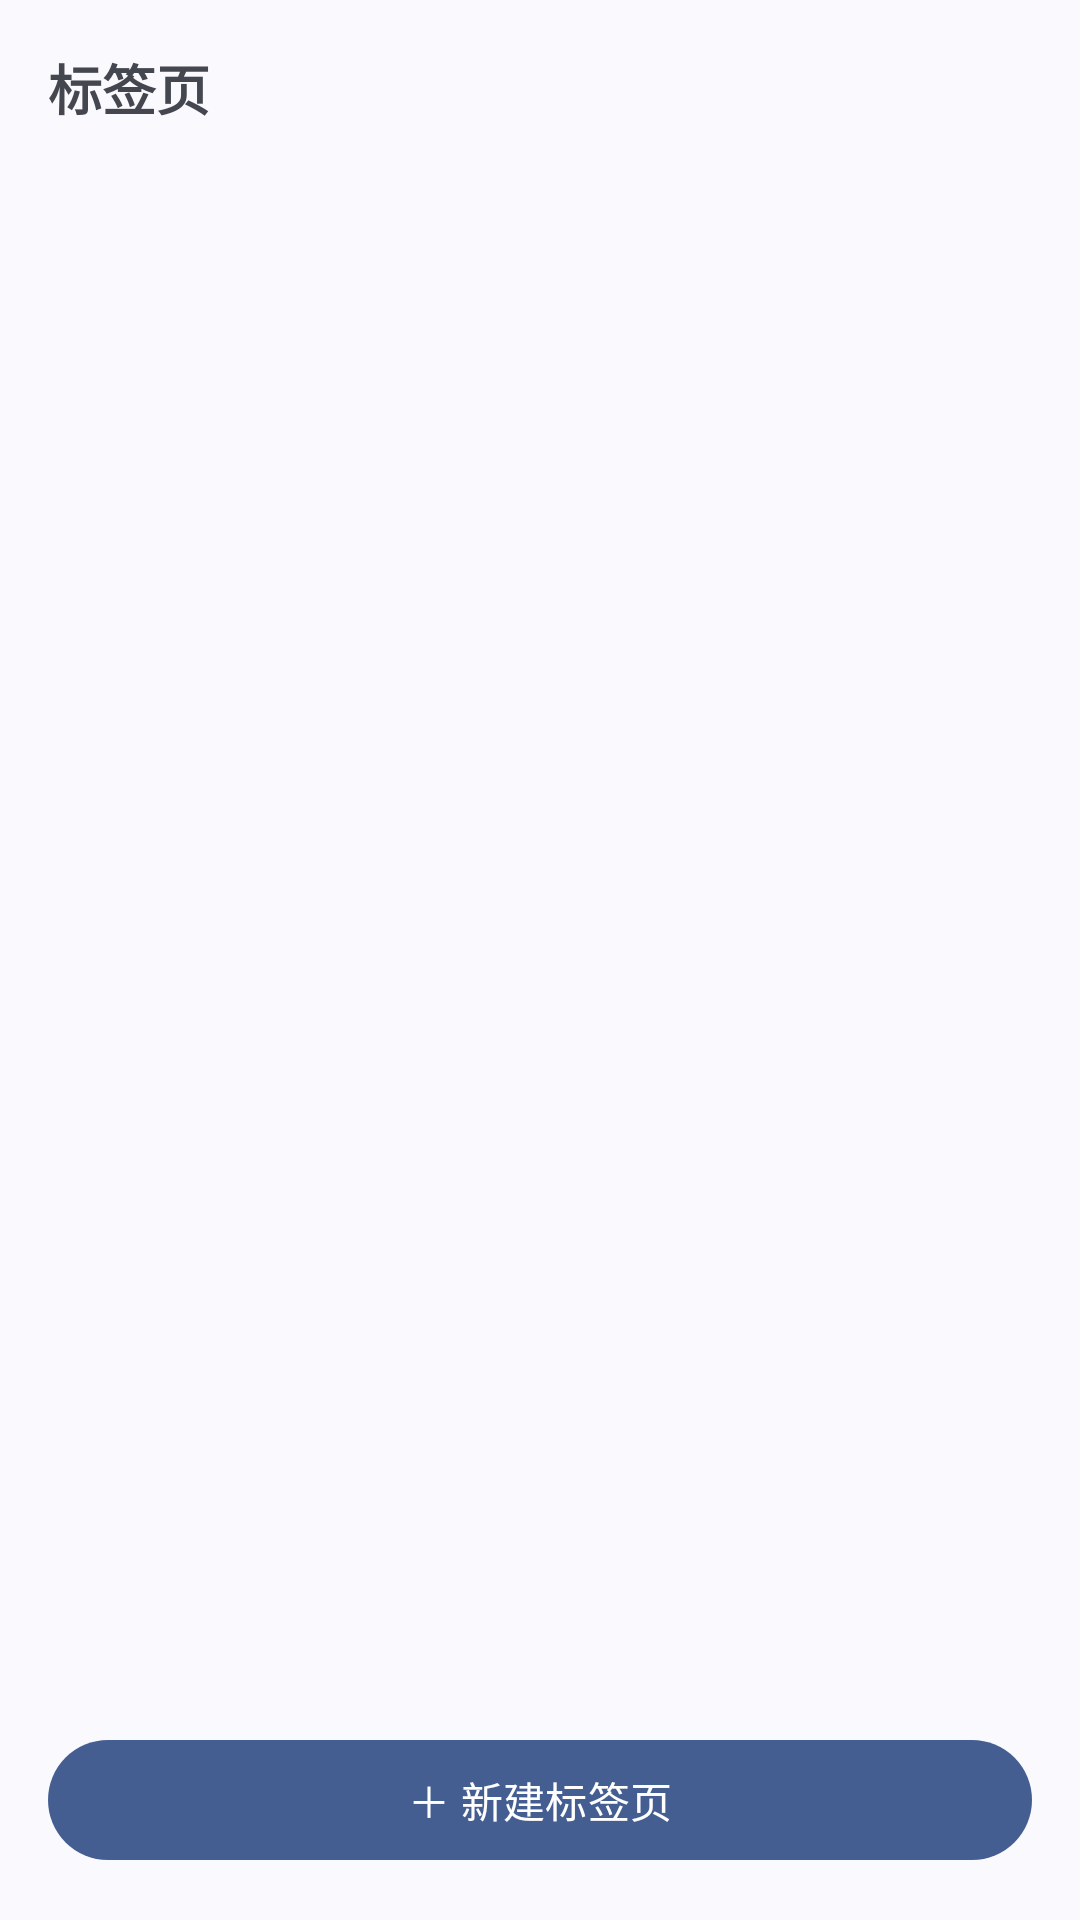

Android layout source for this screen:
<!-- AndroidManifest.xml: application theme Theme.MindBrowser -->
<!-- res/layout/dialog_tabs.xml -->
<?xml version="1.0" encoding="utf-8"?>
<LinearLayout xmlns:android="http://schemas.android.com/apk/res/android"
    android:layout_width="match_parent"
    android:layout_height="wrap_content"
    android:orientation="vertical"
    android:padding="16dp">

    <TextView
        android:layout_width="wrap_content"
        android:layout_height="wrap_content"
        android:layout_marginBottom="8dp"
        android:text="@string/tabs_title"
        android:textSize="18sp"
        android:textStyle="bold" />

    <androidx.recyclerview.widget.RecyclerView
        android:id="@+id/tab_list"
        android:layout_width="match_parent"
        android:layout_height="wrap_content"
        android:layout_weight="1"
        android:maxHeight="360dp" />

    <com.google.android.material.button.MaterialButton
        android:id="@+id/btn_new_tab"
        android:layout_width="match_parent"
        android:layout_height="wrap_content"
        android:layout_marginTop="8dp"
        android:text="@string/new_tab" />
</LinearLayout>
<!-- resources referenced by this layout -->
<resources>
  <string name="new_tab">＋ 新建标签页</string>
  <string name="tabs_title">标签页</string>
  <style name="Theme.MindBrowser" parent="Theme.Material3.DynamicColors.DayNight.NoActionBar">
          <item name="android:statusBarColor">?attr/colorSurface</item>
          <item name="android:navigationBarColor">?attr/colorSurface</item>
      </style>
</resources>
